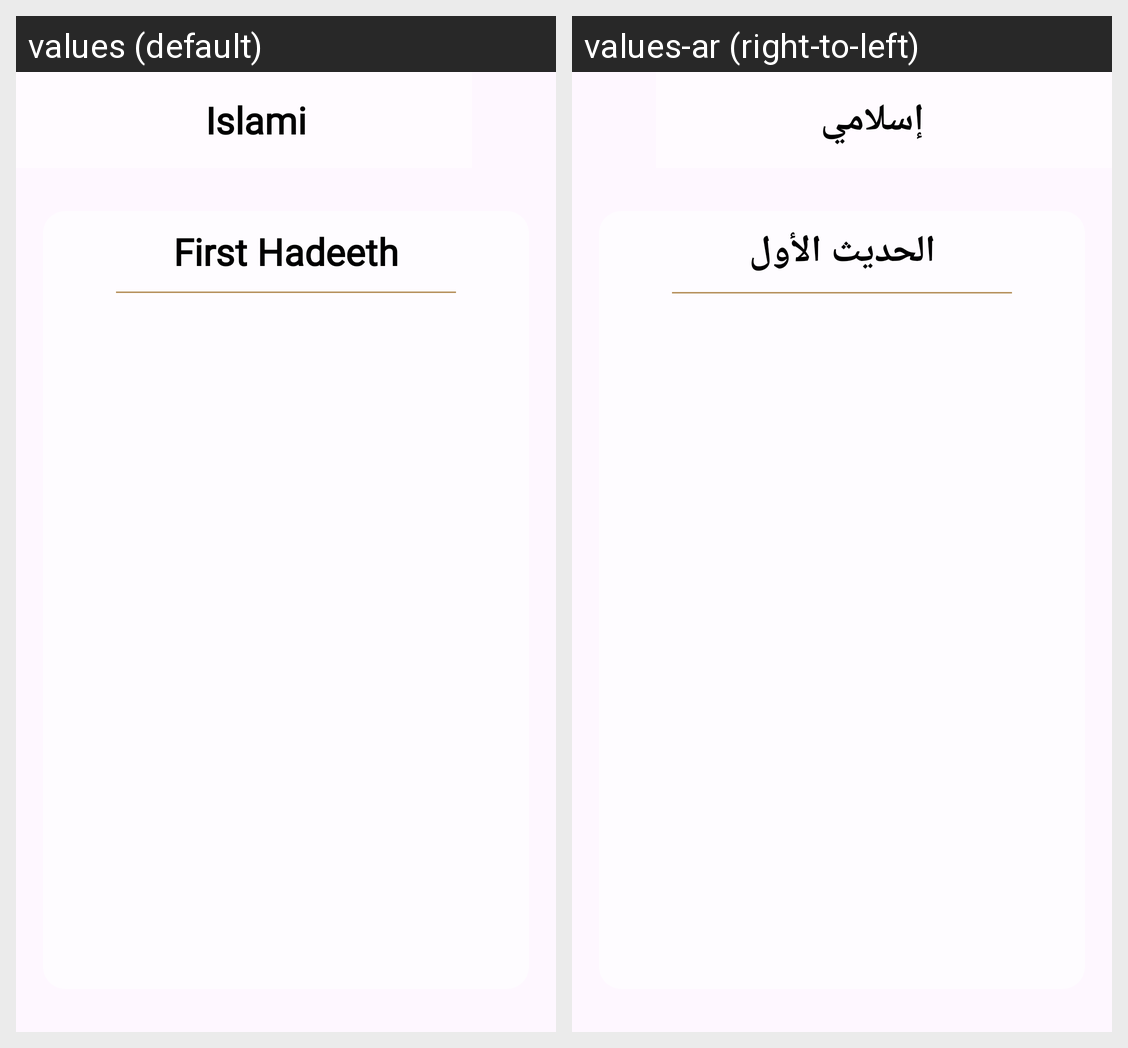

The same Android screen rendered under two of its app's locales, left to right. List the strings drawn on it with the default value and each locale's translation.
Android screen res/layout/activity_hadeeth_details.xml rendered under 2 locales, left to right: values (default), values-ar (right-to-left). Device: Nexus 5 (rendered at 1080×1920; each locale shown at half size, 540×960, under a caption strip naming it); theme Theme.Islamic.
Strings drawn on this screen, with the default value and each locale's value (text and hints the layout hard-codes, and strings that could not be matched under every locale, appear in the picture but are not listed):

app_name
  values: Islami
  values-ar: إسلامي

first_hadeeth
  values: First Hadeeth
  values-ar: الحديث الأول
